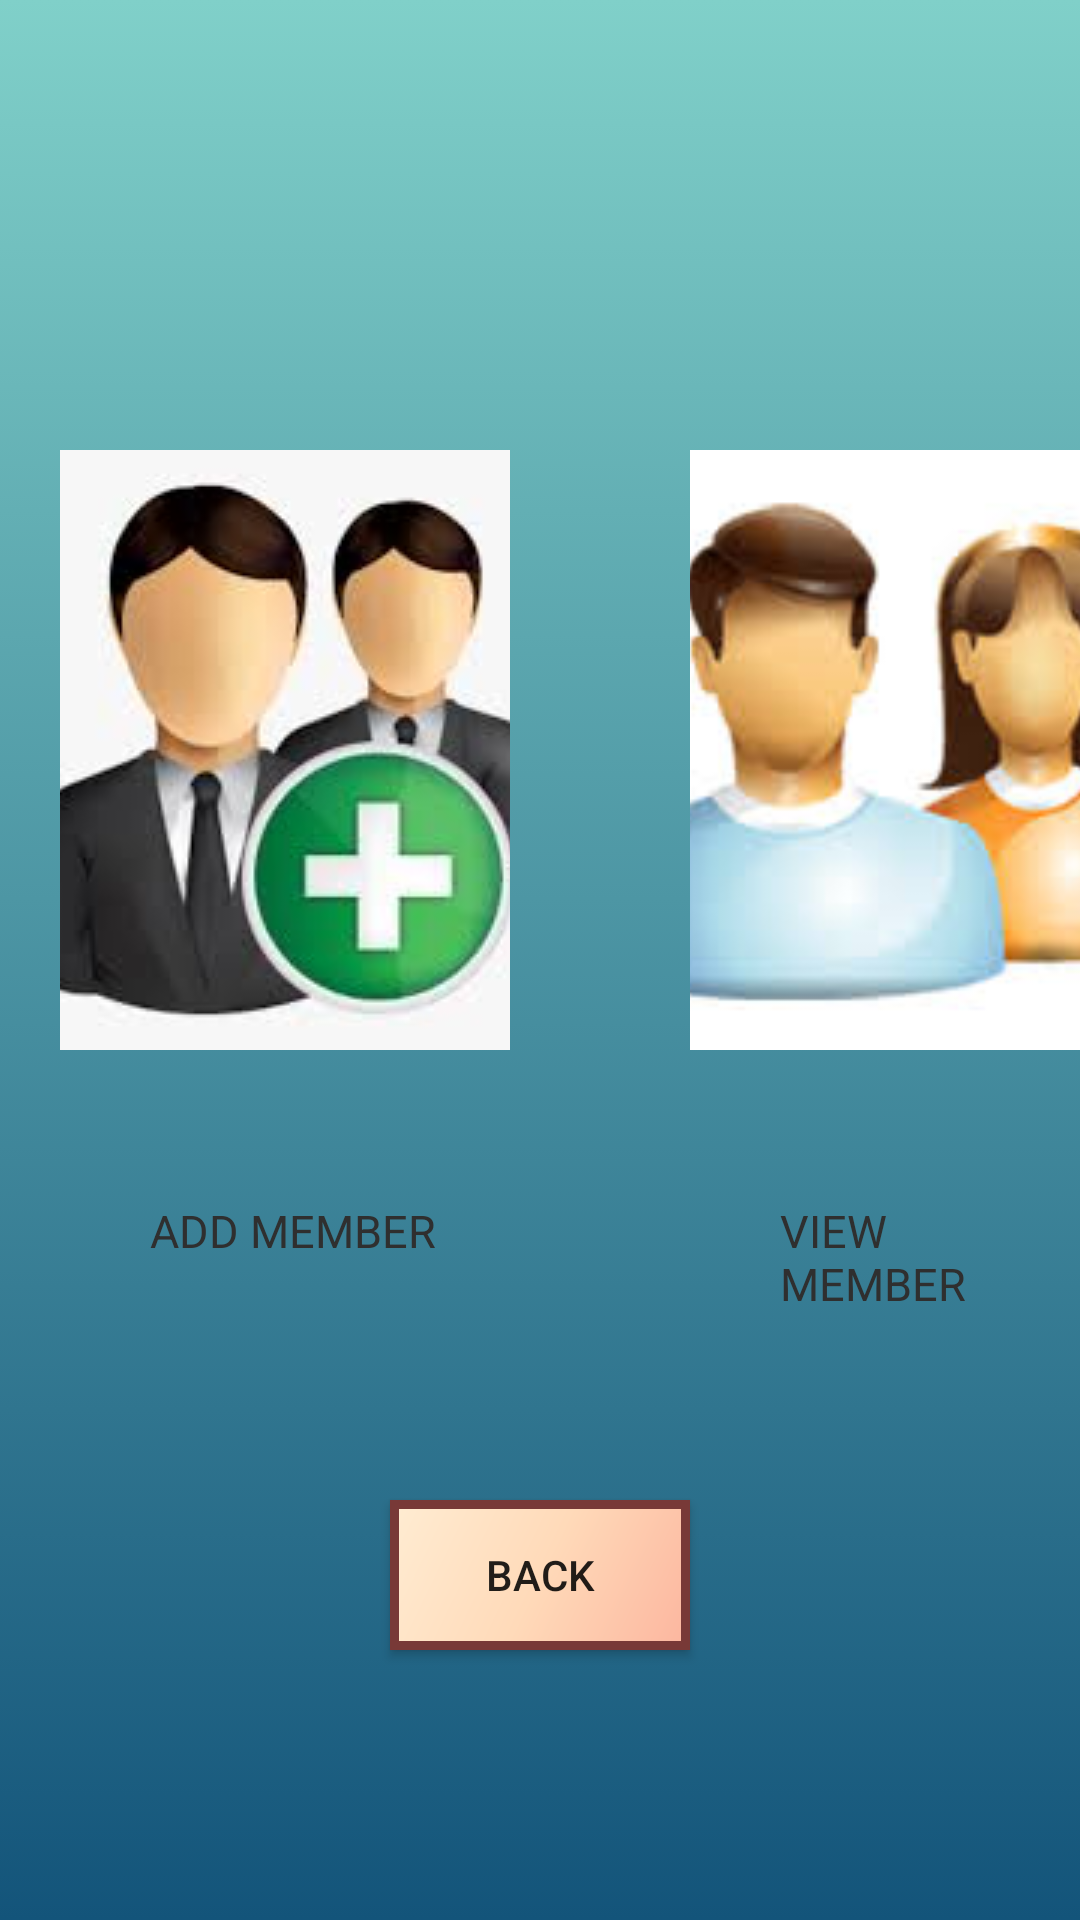

Write the Android layout XML for this screen, with the resource values it uses.
<!-- AndroidManifest.xml: application theme AppTheme -->
<!-- res/layout/activity_memberdetails.xml -->
<?xml version="1.0" encoding="utf-8"?>
<RelativeLayout xmlns:android="http://schemas.android.com/apk/res/android"
    xmlns:app="http://schemas.android.com/apk/res-auto"
    xmlns:tools="http://schemas.android.com/tools"
    android:layout_width="match_parent"
    android:layout_height="match_parent"
    android:orientation="vertical"
    android:background="@drawable/background"
    tools:context=".memberdetails">


    <ImageView

        android:id="@+id/addmember_id"
        android:layout_width="150dp"
        android:clickable="true"
        android:layout_height="200dp"
        android:src="@drawable/addmember"
        android:scaleType="centerCrop"
        android:layout_marginTop="150dp"
        android:layout_marginLeft="20dp"/>

    <ImageView
        android:id="@+id/viewmember_id"
        android:layout_width="150dp"
android:clickable="true"

        android:src="@drawable/viewmember"
        android:scaleType="centerCrop"
        android:layout_height="200dp"
        android:layout_marginTop="150dp"
        android:layout_marginLeft="230dp"/>
        
        <TextView
            android:id="@+id/tv1"
            android:layout_width="100dp"
            android:layout_height="50dp"
            android:layout_below="@+id/addmember_id"
            android:layout_marginTop="50dp"
            android:layout_marginLeft="50dp"
            android:text="ADD MEMBER"
      android:textSize="15dp"
            android:textColor="#2F2F2F"/>
    <TextView
        android:id="@+id/tv2"
        android:layout_width="100dp"
        android:layout_height="50dp"
        android:layout_below="@+id/viewmember_id"
        android:layout_marginTop="50dp"
        android:layout_marginLeft="260dp"
        android:text="VIEW MEMBER"
        android:textSize="15dp"
        android:textColor="#2F2F2F"/>


<Button
    android:id="@+id/bt1"
    android:layout_width="100dp"
    android:layout_height="50dp"
    android:layout_below="@+id/tv1"
    android:layout_marginTop="50dp"
    android:layout_centerInParent="true"
    android:text="BACK"
    android:background="@drawable/button_round"/>
</RelativeLayout>
<!-- resources referenced by this layout -->
<resources>
  <!-- drawable addmember: jpg bitmap (drawable, 5744 bytes) -->
  <!-- drawable background (drawable) -->
  <?xml version="1.0" encoding="utf-8"?>
  <selector xmlns:android="http://schemas.android.com/apk/res/android">
      <item>
          <shape>
  
              <gradient android:angle="90"
                  android:startColor="#13547a"
                  android:endColor="#80d0c9"
                  android:type="linear"/>
  
          </shape>
  
      </item>
  
  </selector>
  <!-- drawable button_round (drawable) -->
  <?xml version="1.0" encoding="utf-8"?>
  <shape xmlns:android="http://schemas.android.com/apk/res/android"
      android:shape="rectangle" >
  
      <stroke android:width="3dip"
          android:color="#783937"/>
      <gradient
          android:angle="135"
          android:endColor="#ffecd2"
          android:centerColor="#ffdab9"
          android:startColor="#fcb69f"
          android:type="linear" />
  
  </shape>
  <!-- drawable viewmember: jpg bitmap (drawable, 5306 bytes) -->
  <style name="AppTheme" parent="Theme.AppCompat.Light.NoActionBar">
          <item name="android:actionBarSize">80dp</item>
          
          <item name="colorPrimary">@android:color/holo_blue_light</item>
          <item name="colorPrimaryDark">@color/colorPrimaryDark</item>
          <item name="colorAccent">@color/colorAccent</item>
      </style>
  <color name="colorPrimaryDark">#00574B</color>
  <color name="colorAccent">#D81B60</color>
</resources>
